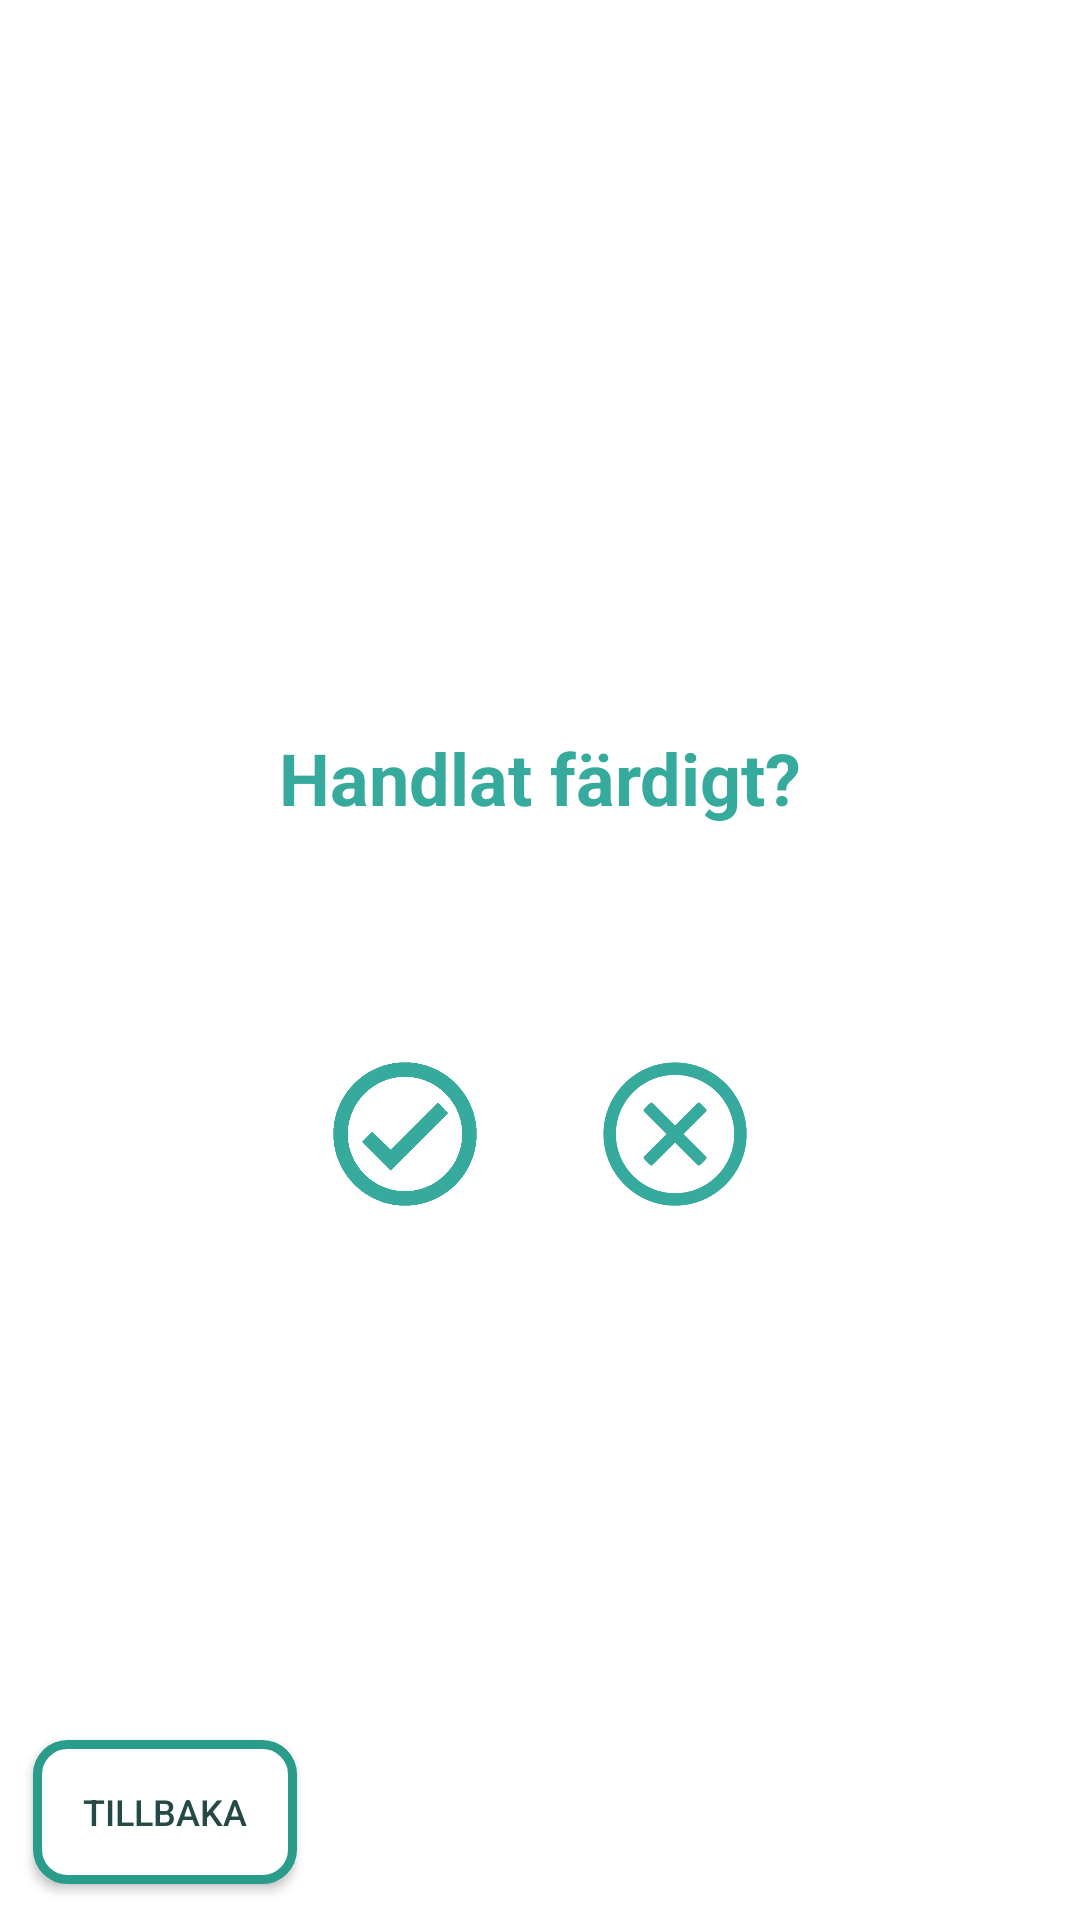

Layout XML and referenced resources for this Android screen:
<!-- AndroidManifest.xml: application theme AppTheme -->
<!-- res/layout/activity_list.xml -->
<?xml version="1.0" encoding="utf-8"?>
<androidx.constraintlayout.widget.ConstraintLayout xmlns:android="http://schemas.android.com/apk/res/android"
xmlns:app="http://schemas.android.com/apk/res-auto"
xmlns:tools="http://schemas.android.com/tools"
android:layout_width="match_parent"
android:layout_height="match_parent"
tools:context=".ListActivity">



    <Button
        android:id="@+id/button2"
        android:layout_width="wrap_content"
        android:layout_height="wrap_content"
        android:background="@layout/button_layout"
        android:onClick="back"
        android:text="@string/btn_back"
        android:textColor="@color/colorDarkBlue"
        android:textSize="12sp"
        app:layout_constraintBottom_toBottomOf="parent"
        app:layout_constraintEnd_toEndOf="parent"
        app:layout_constraintHorizontal_bias="0.04"
        app:layout_constraintStart_toStartOf="parent"
        app:layout_constraintTop_toTopOf="parent"
        app:layout_constraintVertical_bias="0.98" />

    <ImageView
        android:id="@+id/imageView2"
        android:layout_width="60dp"
        android:layout_height="60dp"
        android:layout_marginStart="15dp"
        android:onClick="onShoppingList"
        app:layout_constraintBottom_toBottomOf="parent"
        app:layout_constraintEnd_toEndOf="parent"
        app:layout_constraintHorizontal_bias="0.5"
        app:layout_constraintStart_toEndOf="@+id/imageView3"
        app:layout_constraintTop_toTopOf="parent"
        app:layout_constraintVertical_bias="0.6"
        app:srcCompat="@drawable/red_cross"
        android:contentDescription="TODO" />

    <ImageView
        android:id="@+id/imageView3"
        android:layout_width="60dp"
        android:layout_height="60dp"
        android:layout_marginEnd="15dp"
        android:onClick="onFinish"
        app:layout_constraintBottom_toBottomOf="parent"
        app:layout_constraintEnd_toStartOf="@+id/imageView2"
        app:layout_constraintHorizontal_bias="0.5"
        app:layout_constraintHorizontal_chainStyle="packed"
        app:layout_constraintStart_toStartOf="parent"
        app:layout_constraintTop_toTopOf="parent"
        app:layout_constraintVertical_bias="0.6"
        app:srcCompat="@drawable/green_check"
        android:contentDescription="TODO" />

    <TextView
        android:id="@+id/textView"
        android:layout_width="wrap_content"
        android:layout_height="wrap_content"
        android:text="@string/tv_done"
        android:textColor="@color/colorBlue"
        android:textSize="24sp"
        android:textStyle="bold"
        app:layout_constraintBottom_toBottomOf="parent"
        app:layout_constraintEnd_toEndOf="parent"
        app:layout_constraintStart_toStartOf="parent"
        app:layout_constraintTop_toTopOf="parent"
        app:layout_constraintVertical_bias="0.4" />

</androidx.constraintlayout.widget.ConstraintLayout>
<!-- res/layout/button_layout.xml (included above) -->
<?xml version="1.0" encoding="UTF-8"?>
<shape xmlns:android="http://schemas.android.com/apk/res/android"
    android:layout_height="120dp"
    android:layout_width="wrap_content">
    <solid android:color="#FFFFFF"/>
    <stroke android:width="3dp" android:color="#299C8B" />
    <corners android:radius="10dp"/>
    <padding android:left="0dp" android:top="0dp" android:right="0dp" android:bottom="0dp" />
</shape>
<!-- resources referenced by this layout -->
<resources>
  <color name="colorBlue">#36AA9C</color>
  <color name="colorDarkBlue">#254A46</color>
  <!-- drawable green_check: png bitmap (drawable, 25085 bytes) -->
  <!-- drawable red_cross: png bitmap (drawable, 45262 bytes) -->
  <string name="btn_back">Tillbaka</string>
  <string name="tv_done">Handlat färdigt?</string>
  <style name="AppTheme" parent="Theme.MaterialComponents.Light.DarkActionBar">
          
          
          <item name="colorPrimaryDark">@color/colorDarkGrey</item>
          <item name="colorPrimary">@color/colorLightGreen</item>
          <item name="colorAccent">@color/colorDarkGreen</item>
  
  
      </style>
  <color name="colorDarkGrey">#8D8F8A</color>
  <color name="colorLightGreen">#8BC34A</color>
  <color name="colorDarkGreen">#4CAF50</color>
</resources>
